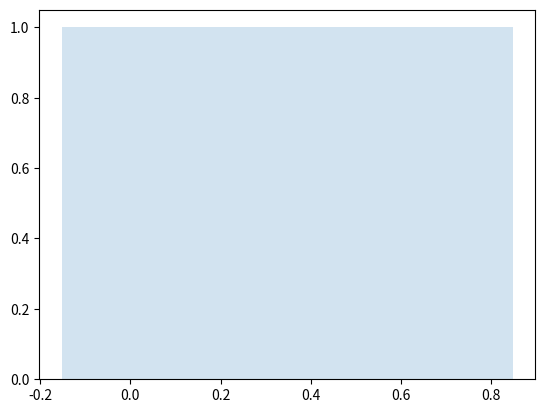

Source code (Python):
import matplotlib.pyplot as plt
import numpy as np

_TRUE = 10
_FALSE = 90

ratio = _TRUE/_FALSE
print(ratio)

sqrt_ratio = np.sqrt(ratio)
print(sqrt_ratio)

inverse_ratio = _FALSE/_TRUE

low = sqrt_ratio
high = inverse_ratio

print('low is ',low, 'and high is ', high)


from scipy.stats import loguniform

r = loguniform.rvs(low, high)
plt.hist(r,density=True,bins='auto',histtype='stepfilled', alpha = 0.2)
plt.show()
